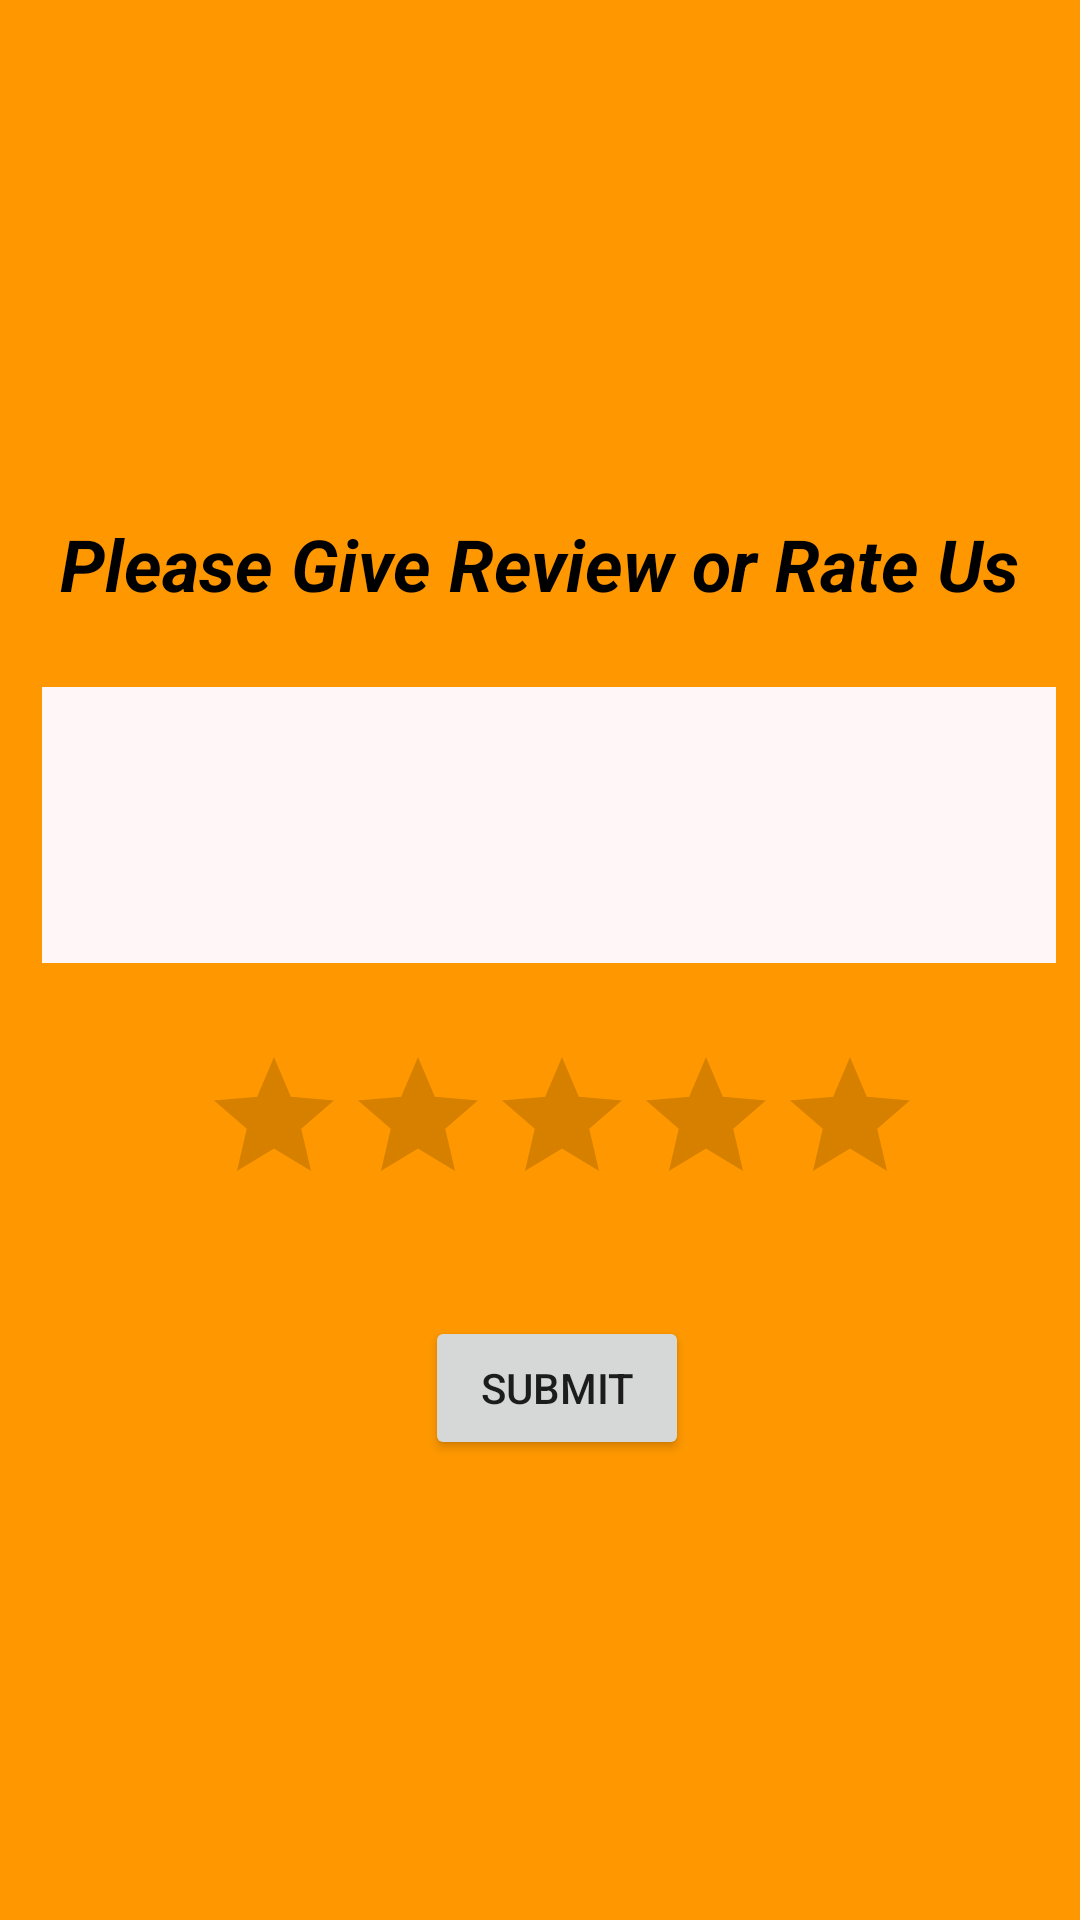

Produce the Android XML layout that renders to this screen, including the resource entries it uses.
<!-- AndroidManifest.xml: application theme Theme.Ajaira -->
<!-- res/layout/activity_rating.xml -->
<?xml version="1.0" encoding="utf-8"?>
<androidx.constraintlayout.widget.ConstraintLayout xmlns:android="http://schemas.android.com/apk/res/android"
    xmlns:app="http://schemas.android.com/apk/res-auto"
    xmlns:tools="http://schemas.android.com/tools"
    android:layout_width="match_parent"
    android:layout_height="match_parent"
    android:background="#FF9800"
    tools:context=".rating">

    <ImageView
        android:id="@+id/imageView2"
        android:layout_width="106dp"
        android:layout_height="99dp"
        app:layout_constraintBottom_toBottomOf="parent"
        app:layout_constraintEnd_toEndOf="parent"
        app:layout_constraintHorizontal_bias="0.498"
        app:layout_constraintStart_toStartOf="parent"
        app:layout_constraintTop_toTopOf="parent"
        app:layout_constraintVertical_bias="0.083"
        app:srcCompat="@drawable/feedback" />

    <TextView
        android:id="@+id/textView"
        android:layout_width="wrap_content"
        android:layout_height="wrap_content"
        android:text="Please Give Review or Rate Us"
        android:textColor="#000000"
        android:textSize="24sp"
        android:textStyle="bold|italic"
        app:layout_constraintBottom_toBottomOf="parent"
        app:layout_constraintEnd_toEndOf="parent"
        app:layout_constraintStart_toStartOf="parent"
        app:layout_constraintTop_toBottomOf="@+id/imageView2"
        app:layout_constraintVertical_bias="0.06" />

    <RatingBar
        android:id="@+id/ratingtxt"
        android:layout_width="wrap_content"
        android:layout_height="wrap_content"
        app:layout_constraintBottom_toBottomOf="parent"
        app:layout_constraintEnd_toEndOf="parent"
        app:layout_constraintHorizontal_bias="0.561"
        app:layout_constraintStart_toStartOf="parent"
        app:layout_constraintTop_toBottomOf="@+id/reviewtxt"
        app:layout_constraintVertical_bias="0.104" />

    <EditText
        android:id="@+id/reviewtxt"
        android:layout_width="338dp"
        android:layout_height="92dp"
        android:background="@color/white"
        android:backgroundTint="#FFF7F7"
        android:ems="10"
        android:gravity="start|top"
        android:inputType="textMultiLine"
        android:maxLines="10"
        android:scrollbars="vertical"
        app:layout_constraintBottom_toBottomOf="parent"
        app:layout_constraintEnd_toEndOf="parent"
        app:layout_constraintHorizontal_bias="0.63"
        app:layout_constraintStart_toStartOf="parent"
        app:layout_constraintTop_toBottomOf="@+id/textView"
        app:layout_constraintVertical_bias="0.073" />

    <Button
        android:id="@+id/reviewsubmitbtn"
        android:layout_width="wrap_content"
        android:layout_height="wrap_content"
        android:text="Submit"
        app:layout_constraintBottom_toBottomOf="parent"
        app:layout_constraintEnd_toEndOf="parent"
        app:layout_constraintHorizontal_bias="0.521"
        app:layout_constraintStart_toStartOf="parent"
        app:layout_constraintTop_toBottomOf="@+id/ratingtxt"
        app:layout_constraintVertical_bias="0.178" />
</androidx.constraintlayout.widget.ConstraintLayout>
<!-- resources referenced by this layout -->
<resources>
  <color name="white">#FFFFFFFF</color>
  <style name="Theme.Ajaira" parent="Theme.MaterialComponents.DayNight.DarkActionBar">
          
          <item name="colorPrimary">@color/purple_500</item>
          <item name="colorPrimaryVariant">@color/purple_700</item>
          <item name="colorOnPrimary">@color/white</item>
          
          <item name="colorSecondary">@color/teal_200</item>
          <item name="colorSecondaryVariant">@color/teal_700</item>
          <item name="colorOnSecondary">@color/black</item>
          
          <item name="android:statusBarColor">?attr/colorPrimaryVariant</item>
          
      </style>
  <color name="purple_500">#FF6200EE</color>
  <color name="purple_700">#FF3700B3</color>
  <color name="teal_200">#FF03DAC5</color>
  <color name="teal_700">#FF018786</color>
  <color name="black">#FF000000</color>
</resources>
